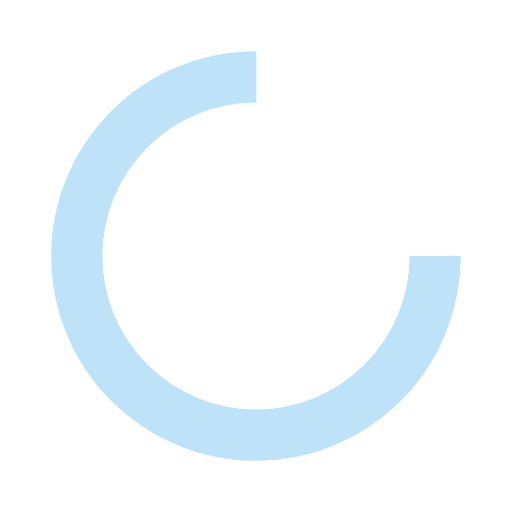
t = 0.00 s
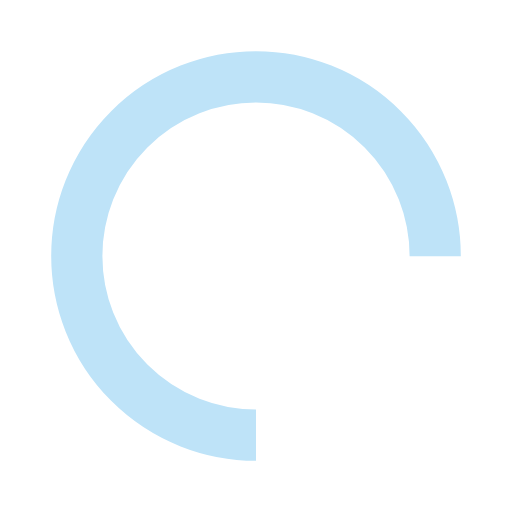
t = 0.25 s
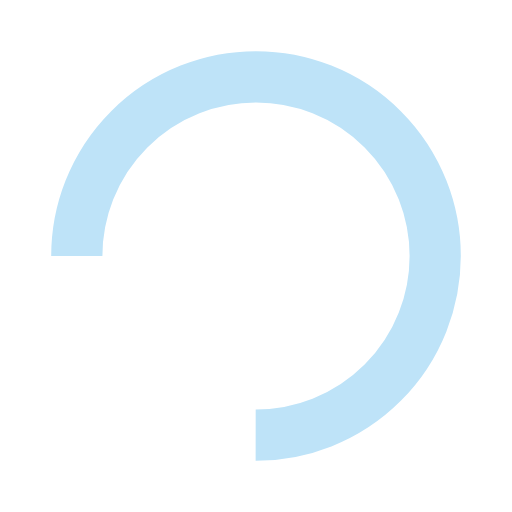
t = 0.50 s
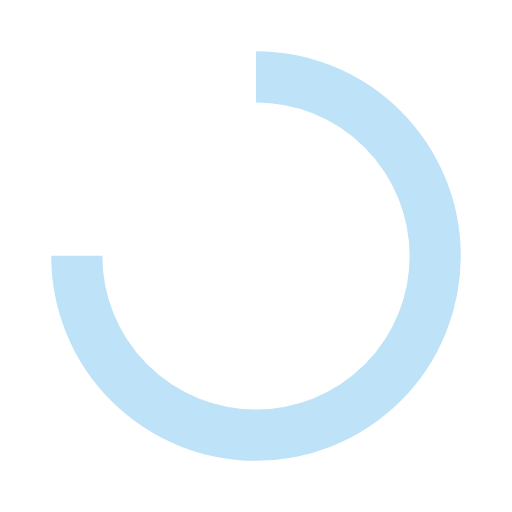
t = 0.75 s

The animated SVG that drew these frames (rendered in a browser with its animation timeline set to each time). Animation: 1 SMIL element (animateTransform=1); one cycle of 1.00 s, repeats indefinitely.

<?xml version="1.0" encoding="utf-8"?>
<svg xmlns="http://www.w3.org/2000/svg" xmlns:xlink="http://www.w3.org/1999/xlink" style="margin: auto; background: none; display: block; shape-rendering: auto;" width="200px" height="200px" viewBox="0 0 100 100" preserveAspectRatio="xMidYMid">
<circle cx="50" cy="50" fill="none" stroke="#bee3f8" stroke-width="10" r="35" stroke-dasharray="164.93361431346415 56.97787143782138">
    <animateTransform attributeName="transform" type="rotate" repeatCount="indefinite" dur="1s" values="0 50 50;360 50 50" keyTimes="0;1"></animateTransform>
</circle>
<!-- [ldio] generated by https://loading.io/ --></svg>